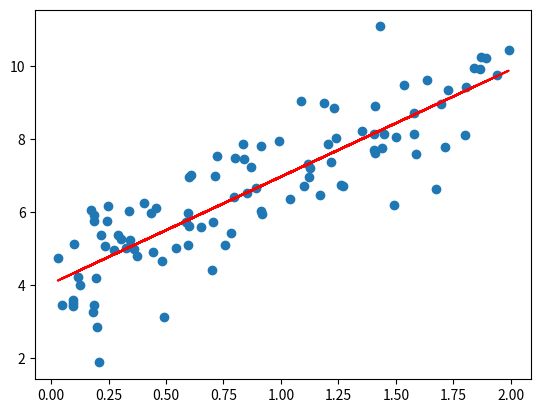

This figure's Python source:

# Importing the required libraries
import numpy as np
from numpy.linalg import pinv, inv
import matplotlib.pyplot as plt

# Generating random training dataset
X = 2 * np.random.rand(100, 1)
y = 4 + 3 * X + np.random.randn(100, 1)

# Adding bias term to X
X_b = np.c_[np.ones((100, 1)), X]

# Calculating the best-fit regression line
theta_best = pinv(X_b.T @ X_b) @ (X_b.T) @ (y)

# Predicting the y values for the training data
y_predict = X_b @ theta_best

# Plotting the training data and the linear regression line
plt.scatter(X, y)
plt.plot(X, y_predict, color='red')
plt.show()
